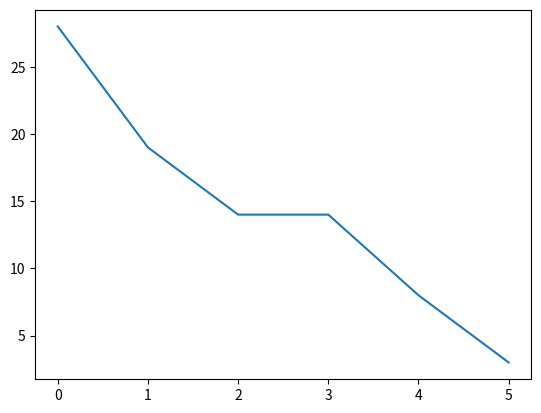

This chart was generated by the following Python code:
import numpy
from matplotlib import pyplot


def autocorr(x):
    result = numpy.correlate(x, x, mode='full')
    return result[len(result) // 2:]

def plot_autocorr(a):
    corr = autocorr(a)
    x = range(0, len(corr))
    pyplot.plot(x, corr)
    pyplot.show()

arr = [1, 2, 3, 1, 2, 3]  # <- Use day input

plot_autocorr(arr)

